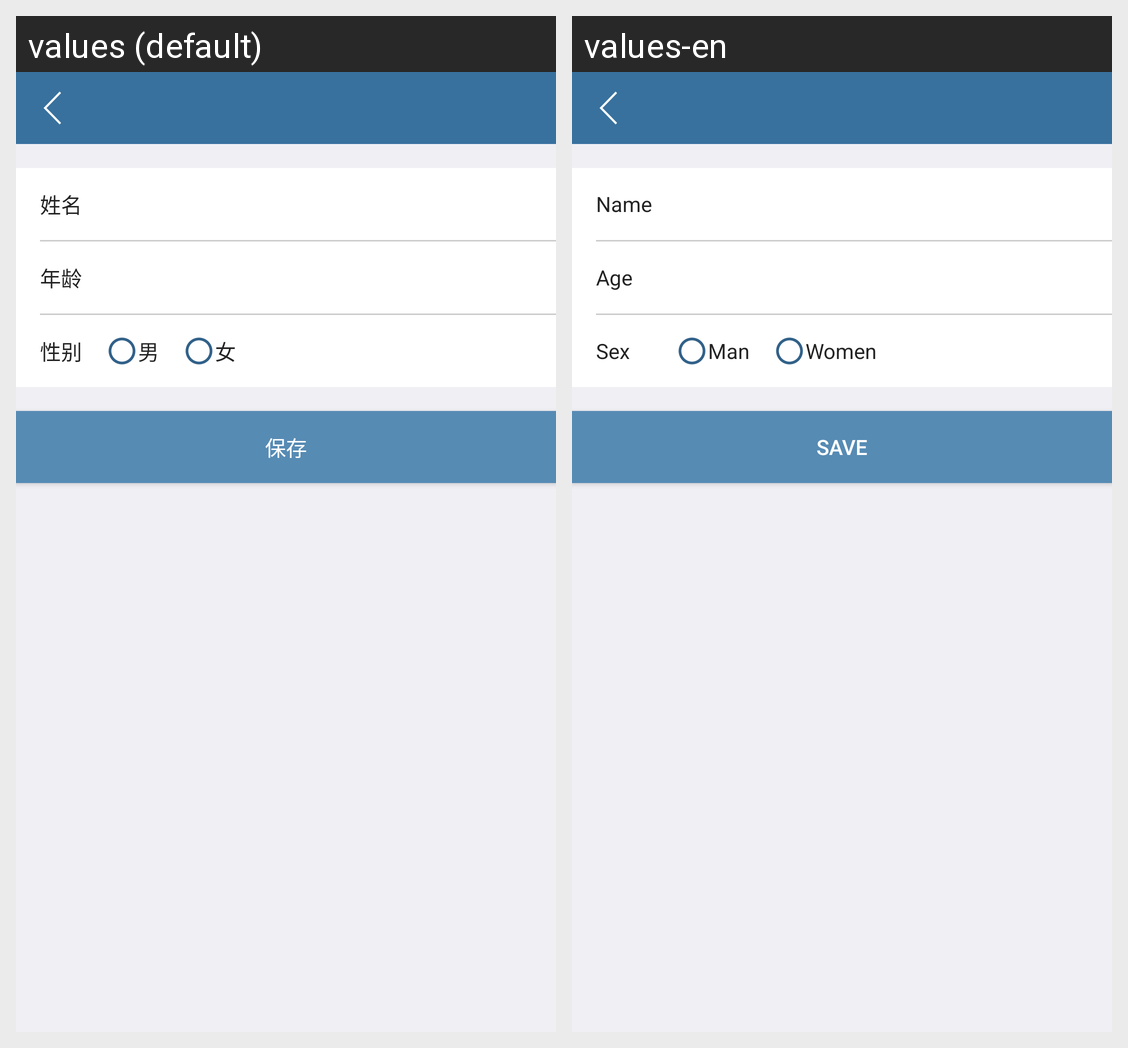

Translations of the strings shown on this Android screen, per locale in the grid:
Android screen res/layout/activity_member_info.xml rendered under 2 locales, left to right: values (default), values-en. Device: Nexus 5 (rendered at 1080×1920; each locale shown at half size, 540×960, under a caption strip naming it); theme AppTheme.
Strings drawn on this screen, with the default value and each locale's value (text and hints the layout hard-codes, and strings that could not be matched under every locale, appear in the picture but are not listed):

name
  values: 姓名
  values-en: Name

age
  values: 年龄
  values-en: Age

sex
  values: 性别
  values-en: Sex

man
  values: 男
  values-en: Man

woman
  values: 女
  values-en: Women

save
  values: 保存
  values-en: Save
